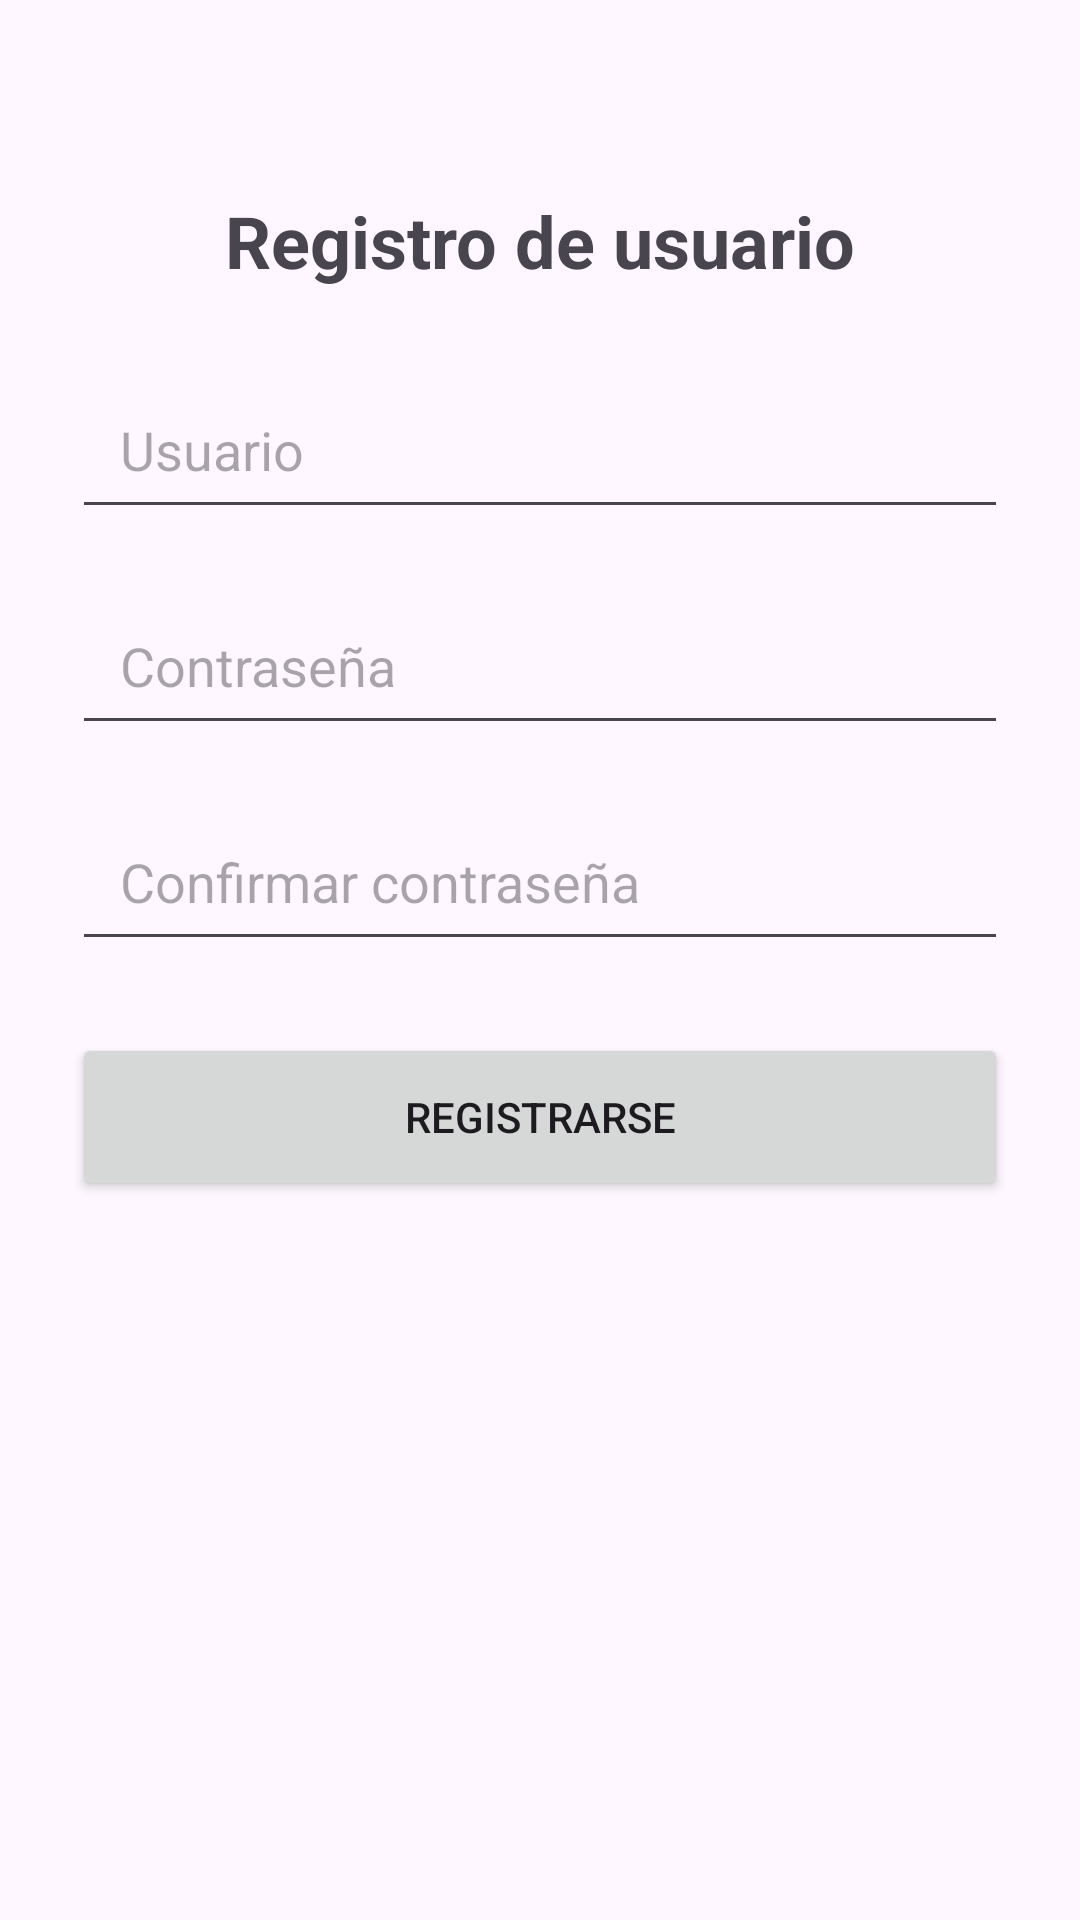

Android layout source for this screen:
<!-- AndroidManifest.xml: application theme Theme.Practica2CRUD -->
<!-- res/layout/activity_register.xml -->
<?xml version="1.0" encoding="utf-8"?>
<ScrollView xmlns:android="http://schemas.android.com/apk/res/android"
    android:layout_width="match_parent"
    android:layout_height="match_parent">

    <LinearLayout
        android:layout_width="match_parent"
        android:layout_height="wrap_content"
        android:orientation="vertical"
        android:gravity="center_horizontal"
        android:padding="24dp">

        <TextView
            android:id="@+id/tvTituloRegister"
            android:layout_width="wrap_content"
            android:layout_height="wrap_content"
            android:text="@string/titulo_registro"
            android:textSize="24sp"
            android:textStyle="bold"
            android:layout_marginTop="40dp"
            android:layout_marginBottom="24dp" />

        <EditText
            android:id="@+id/etUsernameRegister"
            android:layout_width="match_parent"
            android:layout_height="wrap_content"
            android:minHeight="56dp"
            android:hint="@string/hint_usuario"
            android:inputType="text"
            android:autofillHints="username"
            android:paddingStart="16dp"
            android:paddingEnd="16dp"
            android:layout_marginBottom="16dp" />

        <EditText
            android:id="@+id/etPasswordRegister"
            android:layout_width="match_parent"
            android:layout_height="wrap_content"
            android:minHeight="56dp"
            android:hint="@string/hint_password"
            android:inputType="textPassword"
            android:autofillHints="password"
            android:paddingStart="16dp"
            android:paddingEnd="16dp"
            android:layout_marginBottom="16dp" />

        <EditText
            android:id="@+id/etConfirmPasswordRegister"
            android:layout_width="match_parent"
            android:layout_height="wrap_content"
            android:minHeight="56dp"
            android:hint="@string/hint_confirmar_password"
            android:inputType="textPassword"
            android:autofillHints="password"
            android:paddingStart="16dp"
            android:paddingEnd="16dp"
            android:layout_marginBottom="24dp" />

        <Button
            android:id="@+id/btnRegisterSubmit"
            android:layout_width="match_parent"
            android:layout_height="wrap_content"
            android:minHeight="56dp"
            android:text="@string/btn_registrarse" />

    </LinearLayout>
</ScrollView>
<!-- resources referenced by this layout -->
<resources>
  <string name="btn_registrarse">Registrarse</string>
  <string name="hint_confirmar_password">Confirmar contraseña</string>
  <string name="hint_password">Contraseña</string>
  <string name="hint_usuario">Usuario</string>
  <string name="titulo_registro">Registro de usuario</string>
  <style name="Theme.Practica2CRUD" parent="Base.Theme.Practica2CRUD" />
  <style name="Base.Theme.Practica2CRUD" parent="Theme.Material3.DayNight.NoActionBar">
          
          
      </style>
</resources>
